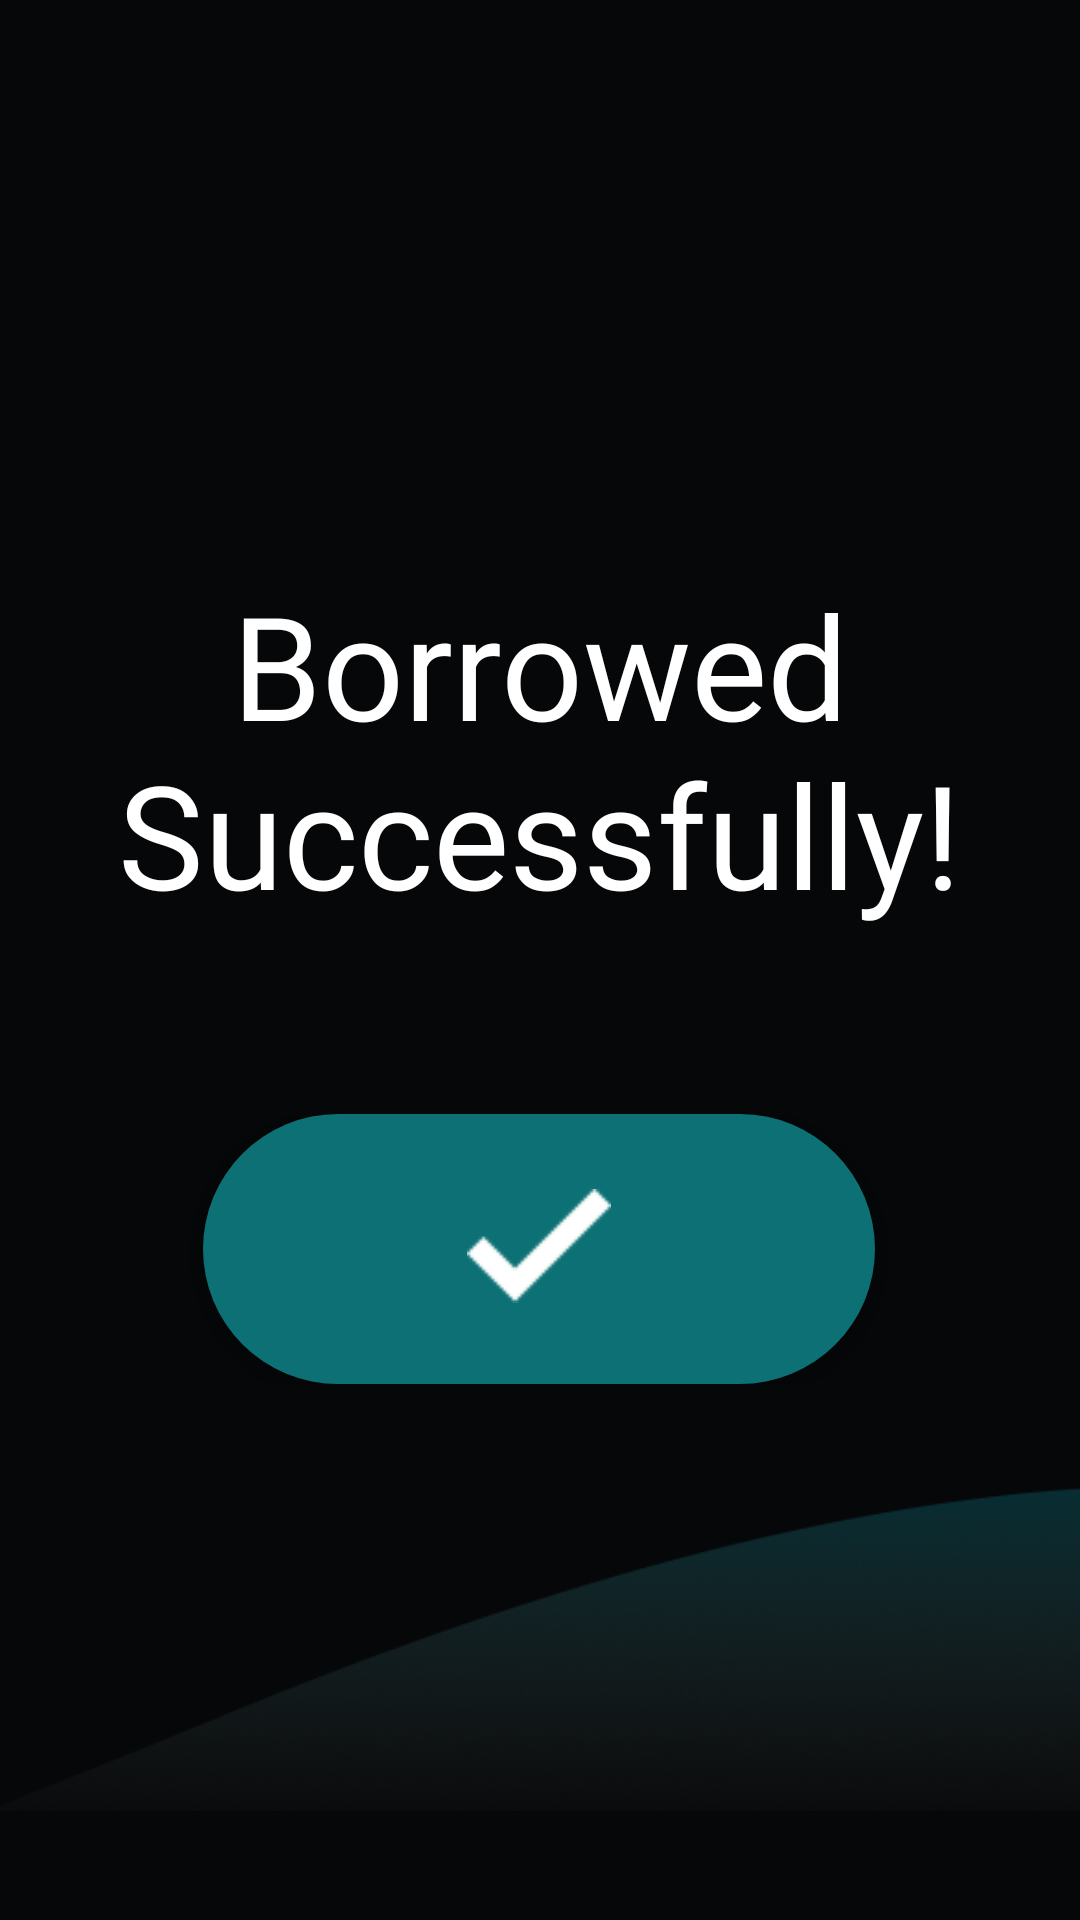

This screen was rendered from an Android layout file. Write that file and the resources it references.
<!-- AndroidManifest.xml: application theme Theme.HIRAM -->
<!-- res/layout/borrow_successful.xml -->
<?xml version="1.0" encoding="utf-8"?>
<RelativeLayout xmlns:android="http://schemas.android.com/apk/res/android"
    xmlns:app="http://schemas.android.com/apk/res-auto"
    xmlns:tools="http://schemas.android.com/tools"
    android:id="@+id/borrow_successful_layout"
    android:layout_width="match_parent"
    android:layout_height="match_parent"
    tools:context=".Borrow_return"
    android:background="#060708">
    <ImageView
        android:layout_width="wrap_content"
        android:layout_height="wrap_content"
        android:src="@drawable/intersect"
        android:layout_alignParentBottom="true"/>

    <LinearLayout
        android:layout_width="wrap_content"
        android:layout_height="wrap_content"
        android:orientation="vertical"
        android:layout_centerInParent="true">

        <TextView
            android:id="@+id/textView2"
            android:layout_width="315dp"
            android:layout_height="143dp"
            android:text="Borrowed Successfully!"
            android:textColor="#FFFFFF"
            android:gravity="center"
            android:textSize="48dp"
            android:fontFamily="@font/poppins_medium"
            android:layout_marginBottom="50dp"/>

        <RelativeLayout
            android:layout_width="match_parent"
            android:layout_height="wrap_content"
            android:orientation="horizontal">
            <Button
                android:id="@+id/button4"
                android:layout_width="224dp"
                android:layout_height="90dp"
                android:drawableTop="@drawable/borrow_check"
                android:background="@drawable/scan_btn"
                android:paddingTop="25dp"
                android:layout_centerHorizontal="true"/>
        </RelativeLayout>


    </LinearLayout>

</RelativeLayout>
<!-- resources referenced by this layout -->
<resources>
  <!-- drawable borrow_check: png bitmap (drawable, 312 bytes) -->
  <!-- drawable intersect: png bitmap (drawable, 42592 bytes) -->
  <!-- drawable scan_btn (drawable) -->
  <?xml version="1.0" encoding="utf-8"?>
  <selector xmlns:android="http://schemas.android.com/apk/res/android">
      <item android:state_pressed="false" android:state_enabled="true">
          <shape>
              <solid android:color="#0C7075"/>
              <corners android:radius="76dp"/>
          </shape>
      </item>
      <item android:state_pressed="true">
          <shape >
              <solid android:color="#1D8F95"/>
              <corners android:radius="76dp"/>
          </shape>
      </item>
      <item android:state_enabled="false">
          <shape >
              <solid android:color="#414141"/>
              <corners android:radius="76dp"/>
          </shape>
      </item>
  </selector>
  <style name="Theme.HIRAM" parent="Theme.AppCompat.Light.DarkActionBar">
          
          <item name="colorPrimary">@color/purple_500</item>
          <item name="colorPrimaryVariant">@color/purple_700</item>
          <item name="colorOnPrimary">@color/white</item>
          
          <item name="colorSecondary">@color/teal_200</item>
          <item name="colorSecondaryVariant">@color/teal_700</item>
          <item name="colorOnSecondary">@color/black</item>
          
          <item name="android:statusBarColor">?attr/colorPrimaryVariant</item>
          
      </style>
  <!-- not gathered from this repository: default colours our renderer supplied (Android Studio template values) -->
  <color name="purple_500">#FF6200EE</color>
  <color name="purple_700">#FF3700B3</color>
  <color name="teal_200">#FF03DAC5</color>
  <color name="teal_700">#FF018786</color>
  <color name="black">#FF000000</color>
  <color name="white">#FFFFFFFF</color>
</resources>
